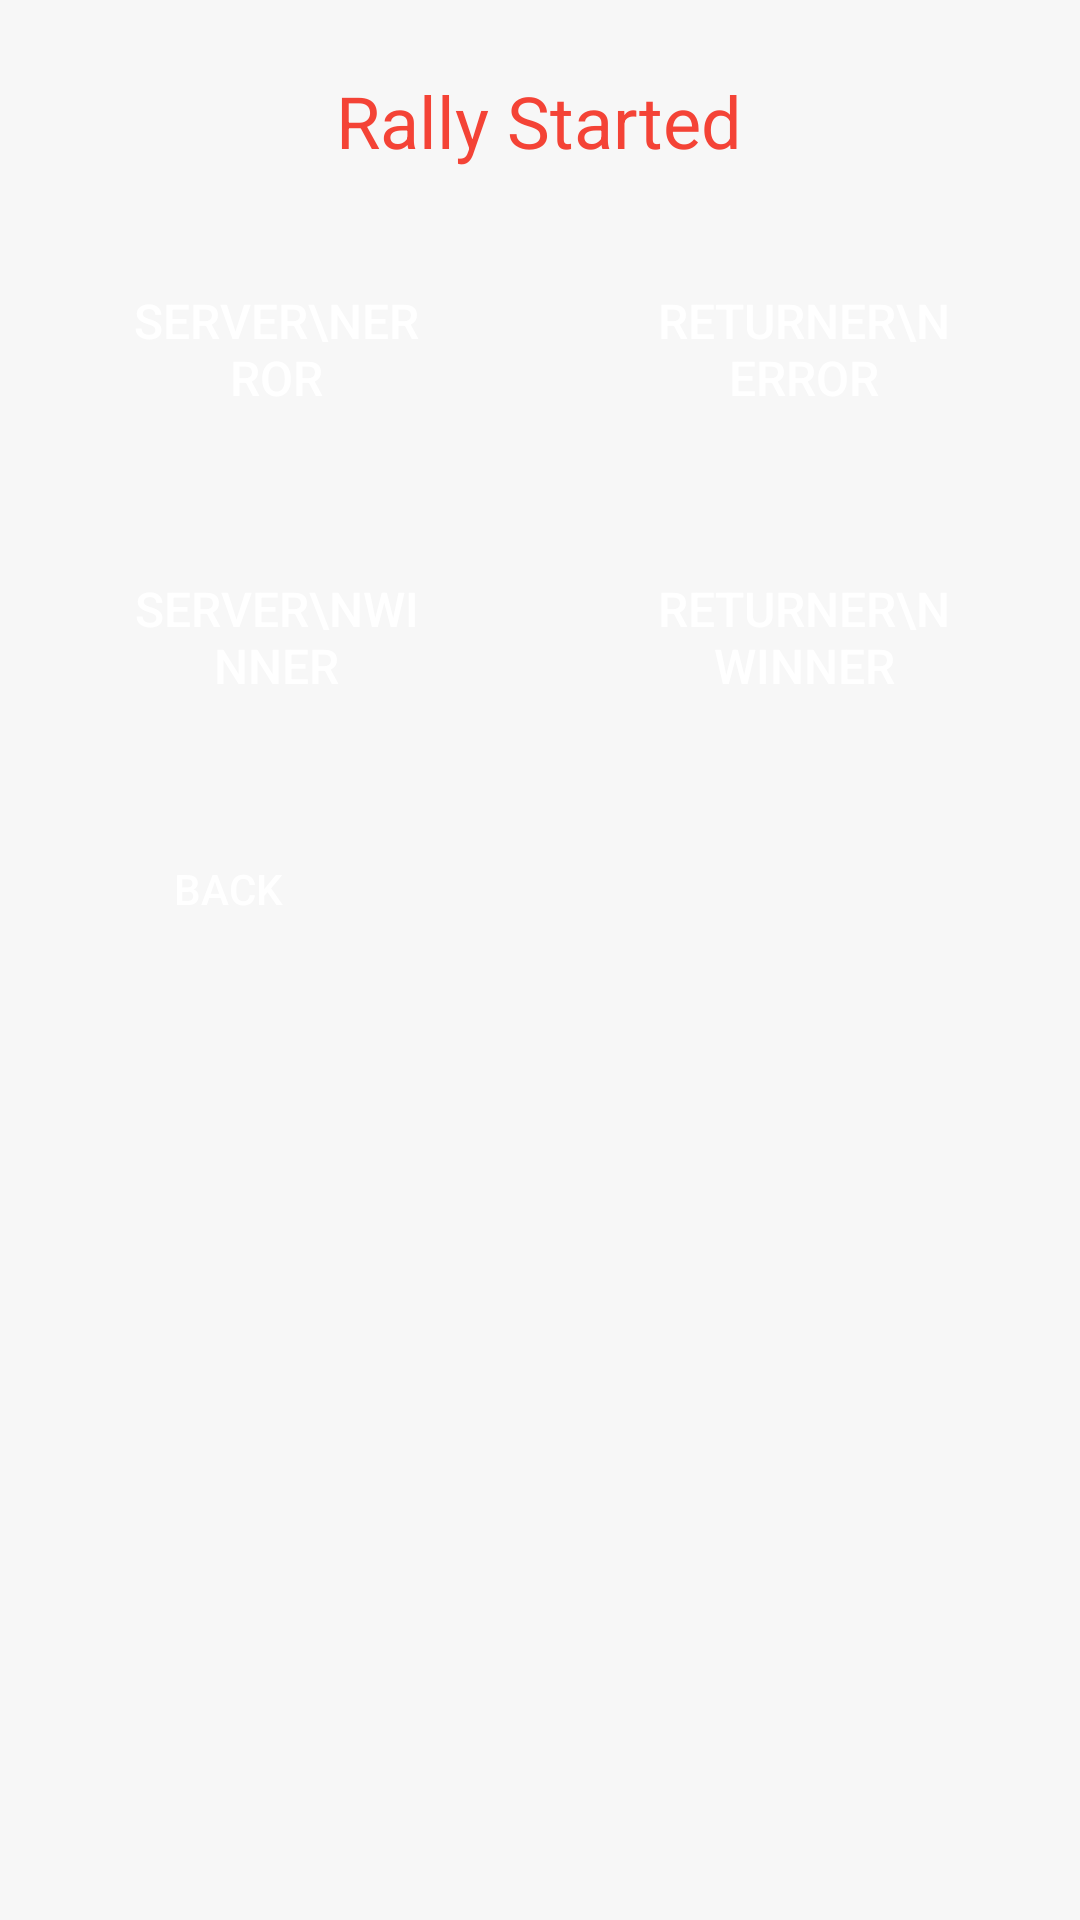

The Android layout XML behind this screen, and the referenced resources:
<!-- AndroidManifest.xml: application theme AppTheme -->
<!-- res/layout/fragment_rally_started.xml -->
<?xml version="1.0" encoding="utf-8"?>
<androidx.constraintlayout.widget.ConstraintLayout xmlns:android="http://schemas.android.com/apk/res/android"
    xmlns:app="http://schemas.android.com/apk/res-auto"
    xmlns:tools="http://schemas.android.com/tools"
    android:layout_width="match_parent"
    android:layout_height="match_parent"
    tools:context=".RallyStartedFragment">

    

    <TextView
        android:id="@+id/rallyStartedTitle"
        android:layout_width="wrap_content"
        android:layout_height="wrap_content"
        android:layout_marginStart="8dp"
        android:layout_marginLeft="8dp"
        android:layout_marginTop="24dp"
        android:layout_marginEnd="8dp"
        android:layout_marginRight="8dp"
        android:text="Rally Started"
        android:textColor="#F44336"
        android:textSize="24sp"
        app:layout_constraintEnd_toEndOf="parent"
        app:layout_constraintHorizontal_bias="0.498"
        app:layout_constraintStart_toStartOf="parent"
        app:layout_constraintTop_toTopOf="parent" />

    <Button
        android:id="@+id/serverErrorButton"
        android:layout_width="120dp"
        android:layout_height="72dp"
        android:layout_marginStart="32dp"
        android:layout_marginLeft="24dp"
        android:layout_marginTop="24dp"
        android:background="@drawable/button_rounded"
        android:padding="10dp"
        android:text="Server\nError"
        android:textColor="@android:color/white"
        android:textSize="16sp"
        app:layout_constraintStart_toStartOf="parent"
        app:layout_constraintTop_toBottomOf="@+id/rallyStartedTitle" />

    <Button
        android:id="@+id/returnErrorButton"
        android:layout_width="120dp"
        android:layout_height="72dp"
        android:layout_marginTop="24dp"
        android:layout_marginEnd="32dp"
        android:layout_marginRight="24dp"
        android:background="@drawable/button_rounded"
        android:padding="10dp"
        android:text="Returner\nError"
        android:textColor="@android:color/white"
        android:textSize="16sp"
        app:layout_constraintEnd_toEndOf="parent"
        app:layout_constraintTop_toBottomOf="@+id/rallyStartedTitle" />

    <Button
        android:id="@+id/serverWinnerButton"
        android:layout_width="120dp"
        android:layout_height="72dp"
        android:layout_marginStart="32dp"
        android:layout_marginLeft="24dp"
        android:layout_marginTop="24dp"
        android:background="@drawable/button_rounded"
        android:padding="10dp"
        android:text="Server\nWinner"
        android:textColor="@android:color/white"
        android:textSize="16sp"
        app:layout_constraintStart_toStartOf="parent"
        app:layout_constraintTop_toBottomOf="@+id/serverErrorButton" />

    <Button
        android:id="@+id/returnWinnerButton"
        android:layout_width="120dp"
        android:layout_height="72dp"
        android:layout_marginTop="24dp"
        android:layout_marginEnd="32dp"
        android:layout_marginRight="24dp"
        android:background="@drawable/button_rounded"
        android:padding="10dp"
        android:text="Returner\nWinner"
        android:textColor="@android:color/white"
        android:textSize="16sp"
        app:layout_constraintEnd_toEndOf="parent"
        app:layout_constraintTop_toBottomOf="@+id/returnErrorButton" />

    <Button
        android:id="@+id/rallyStartedBackButton"
        android:layout_width="wrap_content"
        android:layout_height="wrap_content"
        android:layout_marginStart="32dp"
        android:layout_marginLeft="64dp"
        android:layout_marginTop="24dp"
        android:background="@drawable/button_rounded"
        android:text="Back"
        android:textColor="@android:color/white"
        app:layout_constraintStart_toStartOf="parent"
        app:layout_constraintTop_toBottomOf="@+id/serverWinnerButton" />

</androidx.constraintlayout.widget.ConstraintLayout>
<!-- resources referenced by this layout -->
<resources>
  <style name="AppTheme" parent="Theme.AppCompat.Light.DarkActionBar">
          
  
          
          <item name="android:windowBackground">@color/lightGreyBackground</item>
  
          <item name="colorPrimary">@color/colorPrimary</item>
          <item name="colorPrimaryDark">@color/colorPrimaryDark</item>
          <item name="colorAccent">@color/colorAccent</item>
      </style>
  <color name="lightGreyBackground">#f7f7f7</color>
  <color name="colorPrimary">#16AF1B</color>
  <color name="colorPrimaryDark">#16941B</color>
  <color name="colorAccent">#16AF1B</color>
</resources>
